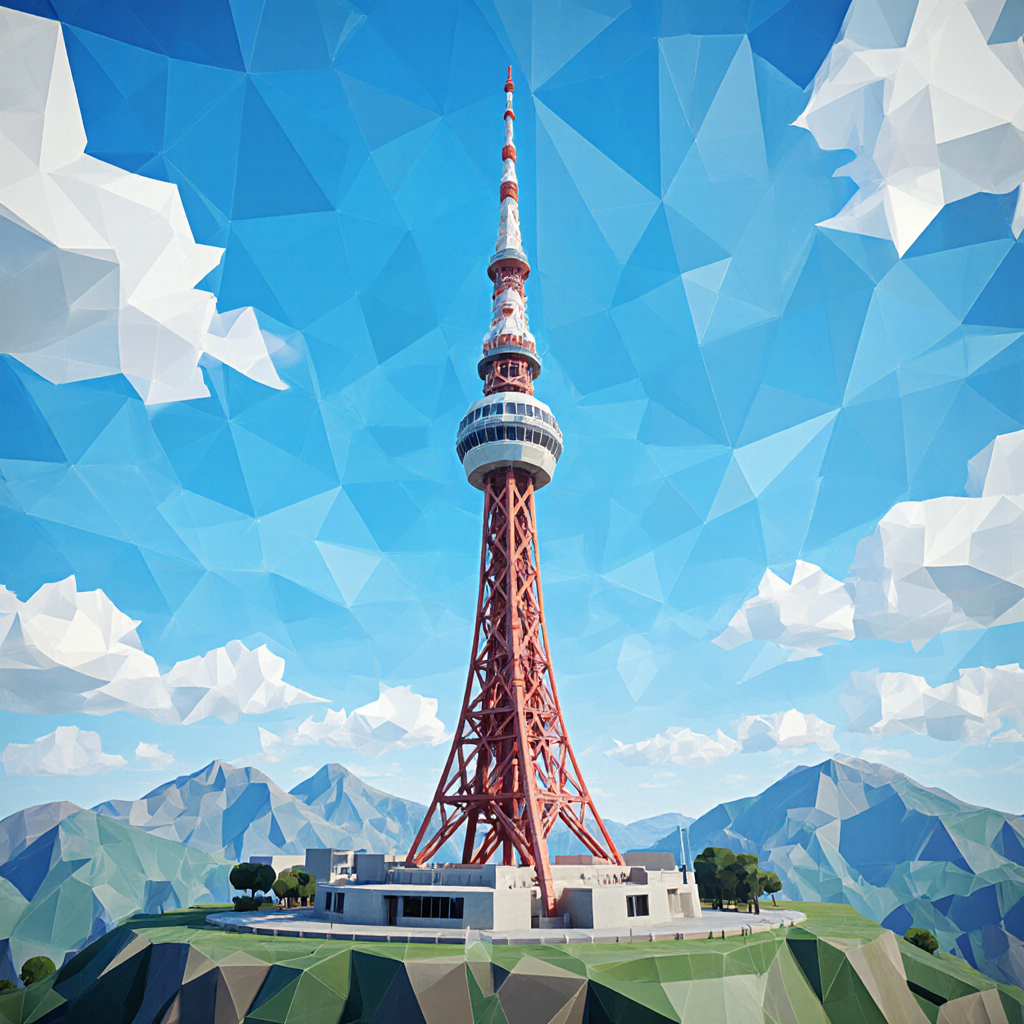
Generation parameters embedded in this image by ComfyUI (PNG 'prompt' text chunk: the API-format workflow graph, JSON):
{"39":{"inputs":{"vae_name":"ae.safetensors"},"class_type":"VAELoader"},"8":{"inputs":{"samples":["31",0],"vae":["39",0]},"class_type":"VAEDecode"},"27":{"inputs":{"width":1024,"height":1024,"batch_size":1},"class_type":"EmptySD3LatentImage"},"52":{"inputs":{"model":["38",0],"clip":["40",0],"lora_name":"noc-lwply.safetensors","strength_model":1.0,"strength_clip":1.0},"class_type":"LoraLoader"},"38":{"inputs":{"unet_name":"flux1-krea-dev_fp8_scaled.safetensors","weight_dtype":"default"},"class_type":"UNETLoader"},"40":{"inputs":{"clip_name1":"clip_l.safetensors","clip_name2":"t5xxl_fp16.safetensors","type":"flux","device":"cpu"},"class_type":"DualCLIPLoader"},"9":{"inputs":{"images":["8",0],"filename_prefix":"timezones/utc_plus_9/seoul_n_seoul_tower_sunny_lowpoly"},"class_type":"SaveImage"},"53":{"inputs":{"clip":["40",0],"text":"blur, haze, soft focus, atmospheric perspective, depth of field, bokeh, motion blur, fog, mist, dreamy, soft lighting, realistic raindrops, photographic snowflakes, natural water drops, organic snow crystals, realistic weather effects, smooth rounded shapes, large raindrops, oversized snowflakes, big weather elements, giant precipitation, huge crystals, massive particles, recognizable raindrop shapes, distinct snowflake patterns, teardrop forms, star-shaped snowflakes, detailed precipitation, complex weather shapes, medium sized particles, visible crystal shapes, prominent weather elements, noticeable precipitation"},"class_type":"CLIPTextEncode"},"31":{"inputs":{"model":["52",0],"positive":["45",0],"negative":["53",0],"latent_image":["27",0],"seed":202427,"steps":35,"cfg":1.0,"sampler_name":"euler","scheduler":"simple","denoise":1.0},"class_type":"KSampler"},"45":{"inputs":{"clip":["52",1],"text":"lo-ply_, noc-lwply, Stylized N Seoul Tower, communication tower on mountain illustration in low poly art style, geometric polygonal shapes, faceted surfaces, Low polygon count design with angular forms and triangular facets, polygonal clouds, angular horizon line, crystalline atmosphere. Vector graphics feel, clean minimalist composition, perfect for weather app background. Modern low poly aesthetic with crisp geometric edges throughout entire scene, professional UI artwork., sunny clear blue sky, bright sunlight, geometric low poly white cloud formations, bright and cheerful, low poly style background"},"class_type":"CLIPTextEncode"}}